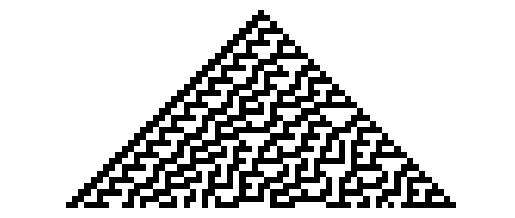

Write the Python code that produced this figure.
import matplotlib.pyplot as plt
import matplotlib.animation as animation
import numpy as np

# Implementation of Wolfram's rule
n = 30
rule = [n // 2**i % 2 for i in range(8)]

width = 80
height = 32

# Creaiting a 2D grid to represent the cellular automaton
grid = np.zeros((height, width), dtype=int)
grid[0, width//2] = 1

# Create a figure and axis for the animation
fig, ax = plt.subplots()

# Create an empty plot with initial values
cells = ax.imshow(grid, cmap='binary')

#remove the axis
ax.axis('off')

# Function to update the plot for each generation
def update_plot(i):
    global grid

    # Update the specific row for the current iteration
    row = i + 1

    for col in range(1, width-1):
        # Apply the rule to the cell at (row, col)
        grid[row, col] = rule[4*grid[row-1, col-1] + 2*grid[row-1, col] + grid[row-1, col+1]]

    # Update the plot with the new generation
    cells.set_array(grid)

    return [cells]

# Animate the cellular automaton
animation = animation.FuncAnimation(fig, update_plot, frames=height-1, blit=True)

# Save the animation as a GIF file
animation.save('cellular_automaton.gif', writer='pillow')

# Show the animation
plt.show()
